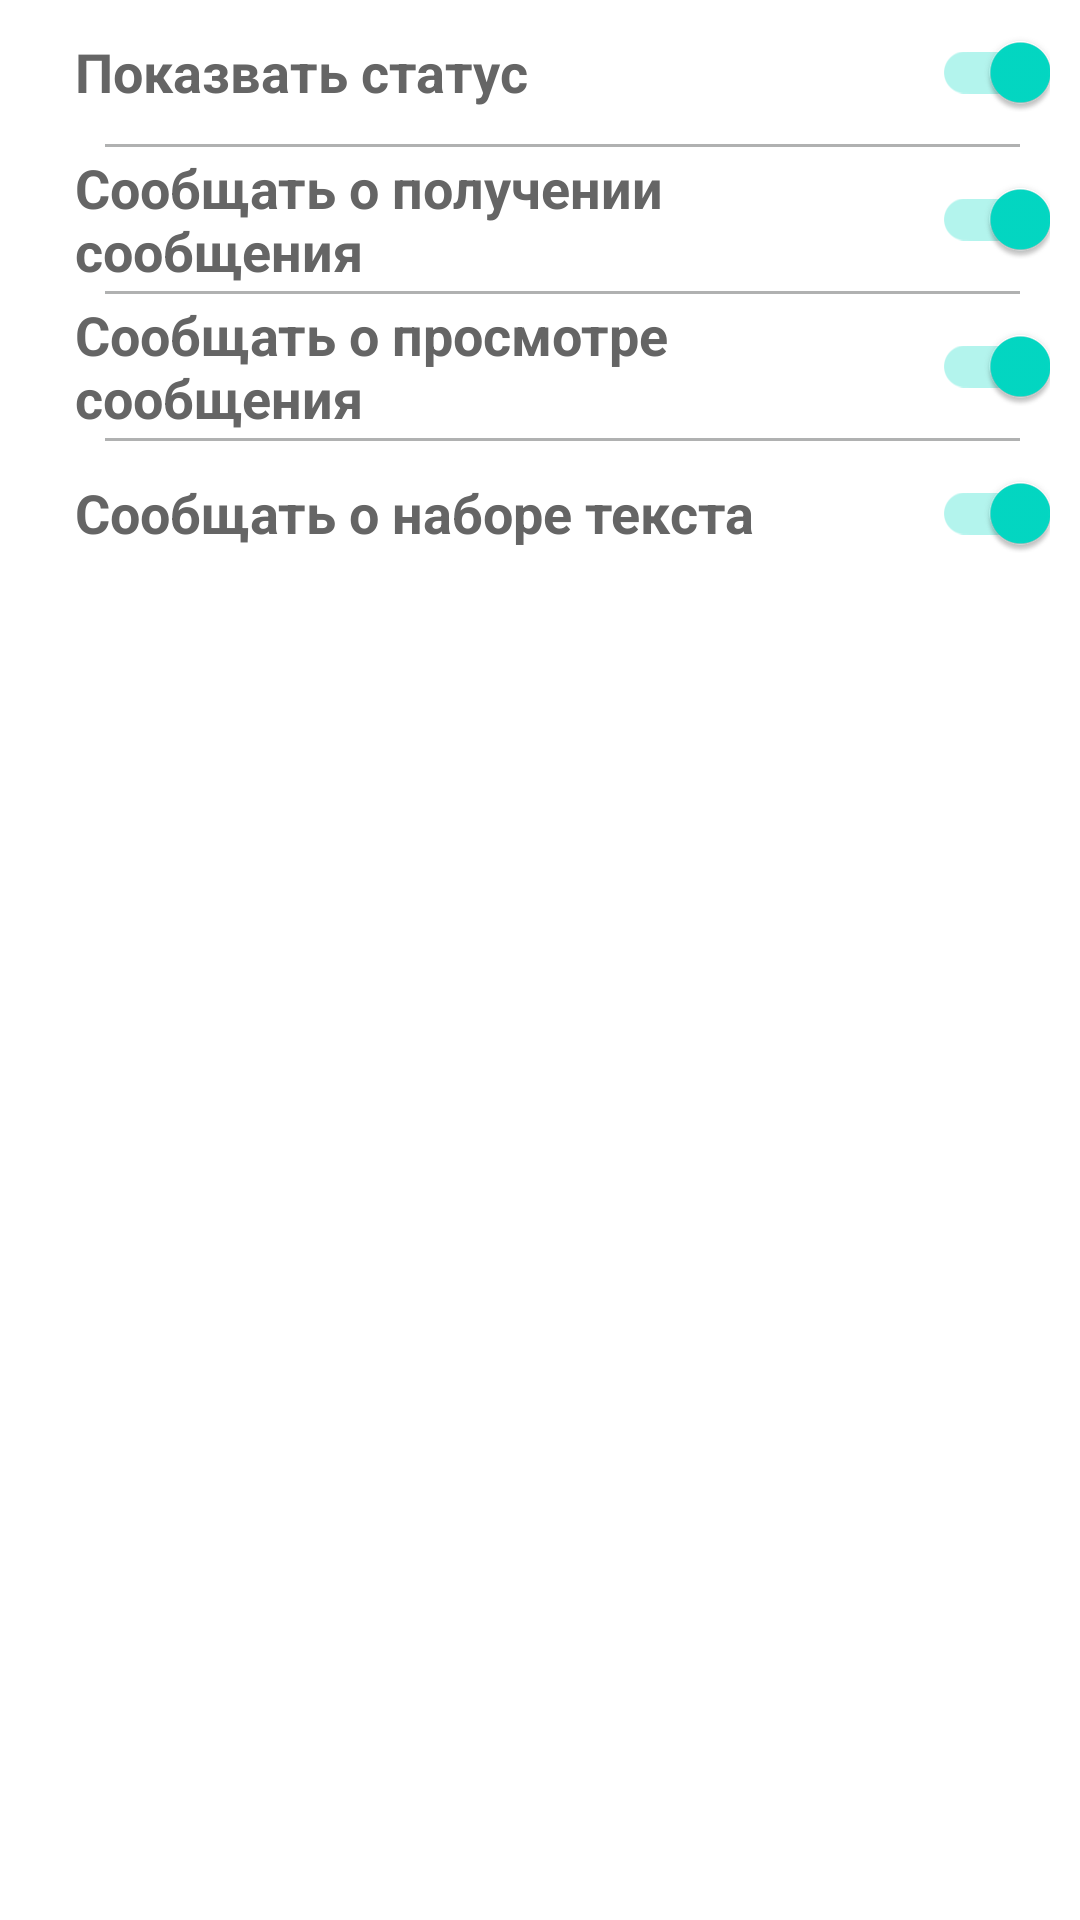

Reconstruct the res/layout file that produces this screen, plus the resources it refers to.
<!-- AndroidManifest.xml: application theme Theme.Worksn -->
<!-- res/layout/frm_setting_switches.xml -->
<?xml version="1.0" encoding="utf-8"?>
<LinearLayout
    xmlns:android="http://schemas.android.com/apk/res/android"
    xmlns:tools="http://schemas.android.com/tools"
    android:layout_width="match_parent"
    android:layout_height="wrap_content"
    android:paddingStart="25dp"
    android:paddingEnd="10dp"
    android:orientation="vertical">
    <androidx.appcompat.widget.SwitchCompat
        android:id="@+id/switchShowStatus"
        android:layout_width="match_parent"
        android:layout_height="wrap_content"
        android:checked="true"
        android:text="Показвать статус"

        android:textColor="#656565"
        android:textSize="18sp"
        android:textStyle="bold"
        tools:ignore="UseSwitchCompatOrMaterialXml" />
    <include layout="@layout/underline"/>
    <androidx.appcompat.widget.SwitchCompat
        android:id="@+id/switchConfirmDeliverMsg"
        android:layout_width="match_parent"
        android:layout_height="wrap_content"
        android:checked="true"
        android:text="Сообщать о получении сообщения"

        android:textColor="#656565"
        android:textSize="18sp"
        android:textStyle="bold"
        tools:ignore="UseSwitchCompatOrMaterialXml" />
    <include layout="@layout/underline"/>
    <androidx.appcompat.widget.SwitchCompat
        android:id="@+id/switchConfirmViewedMsg"
        android:layout_width="match_parent"
        android:layout_height="wrap_content"
        android:checked="true"
        android:text="Сообщать о просмотре сообщения"
        android:textColor="#656565"
        android:textSize="18sp"
        android:textStyle="bold"
        tools:ignore="UseSwitchCompatOrMaterialXml" />
    <include layout="@layout/underline"/>
    <androidx.appcompat.widget.SwitchCompat
        android:id="@+id/switchSendPrintText"
        android:layout_width="match_parent"
        android:layout_height="wrap_content"
        android:checked="true"
        android:text="Сообщать о наборе текста"
        android:textColor="#656565"
        android:textSize="18sp"
        android:textStyle="bold"
        tools:ignore="UseSwitchCompatOrMaterialXml" />
</LinearLayout>
<!-- res/layout/underline.xml (included above) -->
<?xml version="1.0" encoding="utf-8"?>
<LinearLayout
    xmlns:android="http://schemas.android.com/apk/res/android"
    android:layout_width="match_parent"
    android:layout_height="1dp"
    android:layout_marginStart="10dp"
    android:layout_marginEnd="10dp"
    android:background="#B0B1B1">

</LinearLayout>
<!-- resources referenced by this layout -->
<resources>
  <style name="Theme.Worksn" parent="Theme.MaterialComponents.DayNight.NoActionBar">
          
          <item name="colorPrimary">@color/purple_500</item>
          <item name="colorPrimaryVariant">@color/purple_700</item>
          <item name="colorOnPrimary">@color/white</item>
          
          <item name="colorSecondary">@color/teal_200</item>
          <item name="colorSecondaryVariant">@color/teal_700</item>
          <item name="colorOnSecondary">@color/black</item>
          
          <item name="android:statusBarColor" tools:targetApi="l">?attr/colorPrimaryVariant</item>
          
      </style>
  <color name="purple_500">#FF6200EE</color>
  <color name="purple_700">#FF3700B3</color>
  <color name="white">#FFFFFFFF</color>
  <color name="teal_200">#FF03DAC5</color>
  <color name="teal_700">#FF018786</color>
  <color name="black">#FF000000</color>
</resources>
